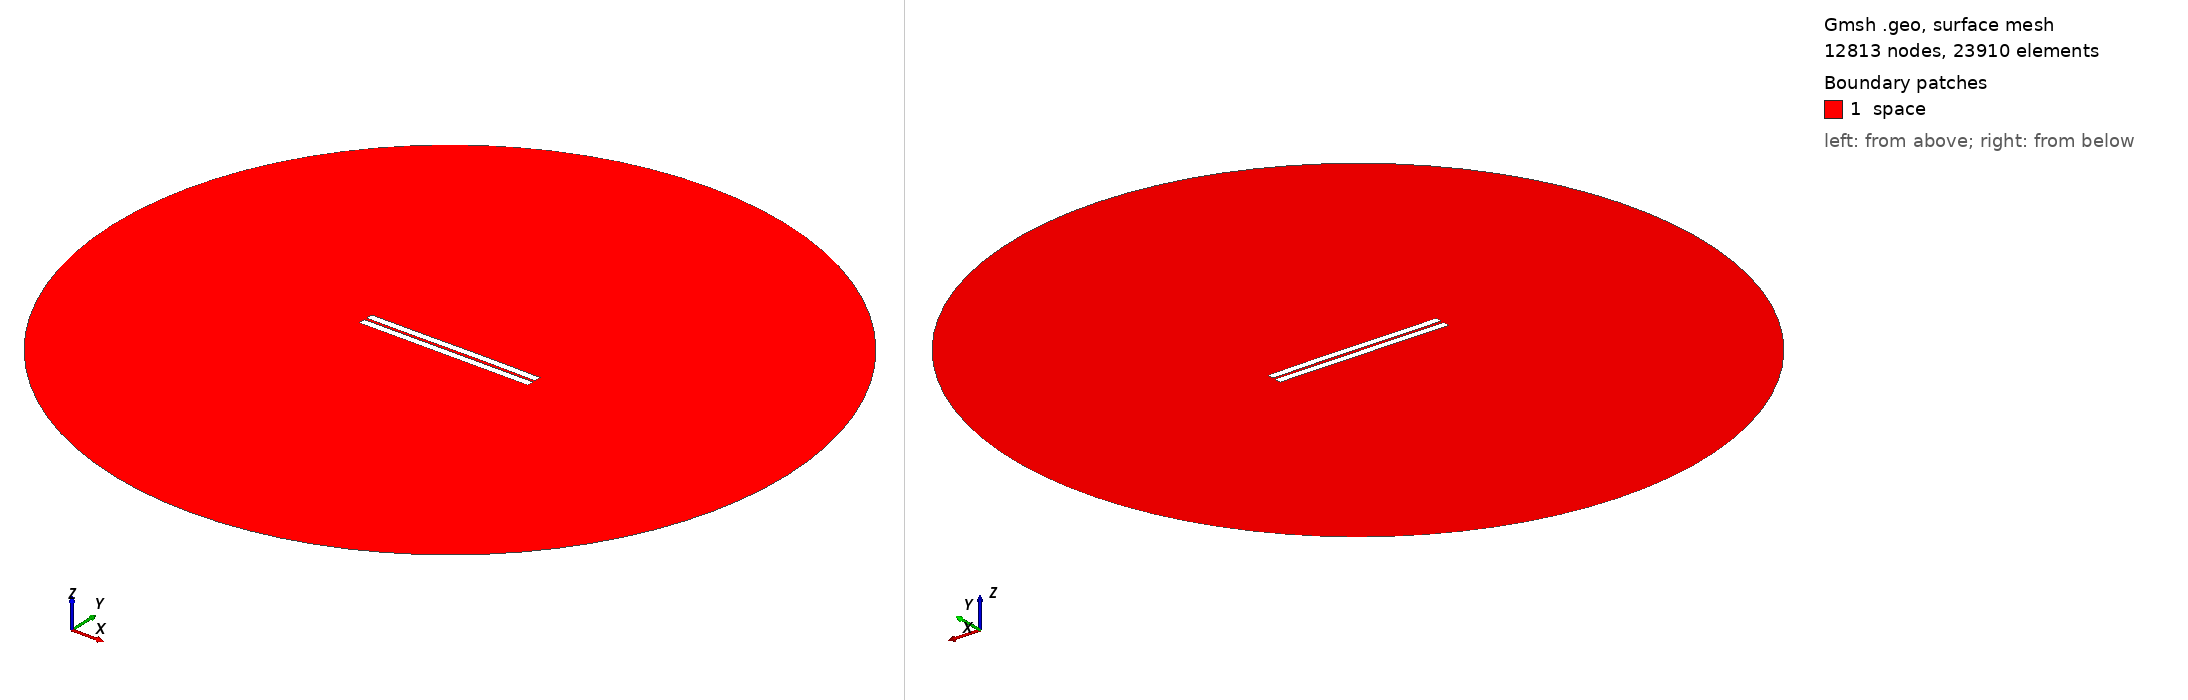

Gmsh geometry script, surface-meshed: 12813 nodes, 23910 surface elements. Boundary patches (legend numbers): 1 space. Left view from above one corner, right view from below the opposite corner. Legend entries are the model's physical surfaces. The drawing asked Gmsh for element sizes between 1% and 20% of the model's largest extent; the script's own settings can give other sizes.

=== 333.geo (drawn) ===
//---------------------------------------
// Geometry kernel
//---------------------------------------

SetFactory("OpenCASCADE");



//---------------------------------------
// Parameters of the geometry
//---------------------------------------

// Overetch of the upper plate
overetch = 0.0;

// Distance between the plates
distance = 1.5;

// Discretization over the x axis (for the deformation)
nx = 50; 

// Length of the plate
L = 100 - overetch; 

// Number of modes
n = 4; 

// 1st mode coefficient
coeff(1) = 0.0;
beta(1) = 0.596864 * 3.1415926535 / L;

// 2nd mode coefficient
coeff(2) = 0.07499999999999998;
beta(2) = 1.49418 * 3.1415926535 / L;

// 3rd mode coefficient
coeff(3) = -0.075;
beta(3) = 2.50025 * 3.1415926535 / L;

// 4th mode coefficient
coeff(4) = 0.0;
beta(4) = 3.49999 * 3.1415926535 / L;



//---------------------------------------
// Upper plate (deformed rectangle)
//---------------------------------------

// Coordiantes of the upper plate
xmin = -50;
xmax = 50 - overetch;

// Height of the upper plate
yheight = 4 - 2 * overetch;

// Indexes of the points
UpperID[] = {};
LowerID[] = {};
LeftID[] = {};
RightID[] = {};

// Point index
p = 1;

// Horizontal edges
For i In {1:nx}
    x = xmin + (i-1)*(xmax - xmin)/(nx-1);

    y_bottom = distance / 2 + overetch;
    For j In {1:n}
        C = (Cosh(beta(j)*L) + Cos(beta(j)*L)) / (Sinh(beta(j)*L) + Sin(beta(j)*L));
        y_bottom  = y_bottom + coeff(j) * (Cosh(beta(j)*(x+50)) - Cos(beta(j)*(x+50)) - C * (Sinh(beta(j)*(x+50)) - Sin(beta(j)*(x+50))));
    EndFor

    y_top = y_bottom + yheight;

    Point(p) = {x, y_top, 0, 1.0};
    UpperID[i] = p;
    p = p + 1;

    Point(p) = {x, y_bottom, 0, 1.0};
    LowerID[i] = p;
    p = p + 1;
EndFor

// Create point lists
UpperPts[] = {}; LowerPts[] = {};
For i In {1:nx}
  UpperPts[] += {UpperID[i]};
  LowerPts[] += {LowerID[i]};
EndFor

// Build splines
Spline(1) = {UpperPts[]};
Spline(2) = {LowerPts[]};
Line(3) = {LowerPts[nx-1], UpperPts[nx-1]};
Line(4) = {LowerPts[0], UpperPts[0]};

// Build the plane surface
Curve Loop(1) = {2, 3, -1, -4};
Plane Surface(1) = {1};



//---------------------------------------
// Lower plate (rectangle)
//---------------------------------------

// Vertices
Point(1001) = {-50, -1, 0, 1.0};
Point(1002) = { 50, -1, 0, 1.0};
Point(1003) = { 50,  -5, 0, 1.0};
Point(1004) = {-50,  -5, 0, 1.0};

// Edges
Line(5) = {1001, 1002};
Line(6) = {1002, 1003};
Line(7) = {1003, 1004};
Line(8) = {1004, 1001};

// Plane surface
Line Loop(2) = {5, 6, 7, 8};
Plane Surface(2) = {2}; 



//---------------------------------------
// Outer (fictious) boundary
//---------------------------------------

// Points
Point(1005) = {0, 0, 0};       // Center
Point(1006) = {200, 0, 0};     // Start point
Point(1007) = {0, 200, 0};     // 90 degrees
Point(1008) = {-200, 0, 0};    // 180 degrees
Point(1009) = {0, -200, 0};    // 270 degrees

// Circle arcs (each needs start, center, end)
Circle(9) = {1006, 1005, 1007};
Circle(10) = {1007, 1005, 1008};
Circle(11) = {1008, 1005, 1009};
Circle(12) = {1009, 1005, 1006};

// Plane surface for the entire domain
Curve Loop(3) = {9, 10, 11, 12};
Surface(3) = {3};

// Subtract the plates from the whole domain to obtain the actual domain where we want to solve the equations
BooleanDifference{ Surface{3}; Delete; }{ Surface{1}; Surface{2}; Delete; }




//---------------------------------------
// Transfinite Lines/Curves
//---------------------------------------

// Set the number of points on the boundaries
r = 7;

// Plates
Transfinite Curve {1, 2} = 50*r Using Progression 1;
Transfinite Curve {3, 4} = 2*r Using Progression 1;
Transfinite Line {5, 7} = 50*r Using Progression 1;
Transfinite Line {6, 8} = 2*r Using Progression 1;

// Outer boundary
Transfinite Line {9, 10, 11, 12} = 20 Using Progression 1;



//---------------------------------------
// Physical groups
//---------------------------------------                

// Physical curves (boundaries)
Physical Line("force_segment", 10) = {2};
Physical Line("upper_plate", 11) = {1, 3, 4};
Physical Line("lower_plate", 12) = {5, 6, 7, 8};
Physical Line("boundary", 20) = {9, 10, 11, 12};

// Physical Surfaces
Physical Surface("space", 30) = {3};



//---------------------------------------
// 6. Generate the Mesh
//---------------------------------------

// 2D mesh generation
Mesh 2;
